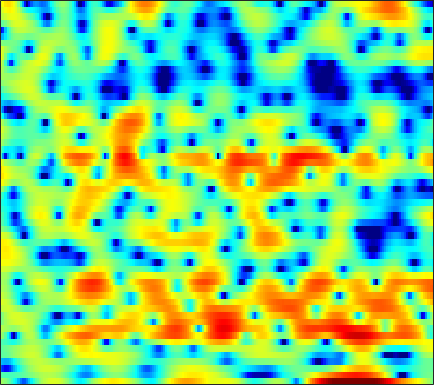

Data behind this chart, as committed beside it:
1.0151, 0.67782, 0.14714, -0.58383, -1.2202, -2.2114, -3.4706, -4.5634, -6.2854, -8.1821, -9.4316, -9.3055, -7.8028, -5.8386, -4.418, -2.8208, -1.4734, -0.56711, 0.41152, 1.2358, 1.8405, 2.2123, 2.5741, 2.7827
-1.431, -1.547, -1.676, -1.768, -1.796, -1.802, -1.758, -1.698, -1.566, -1.387, -1.161, -0.9585, -0.6492, -0.3212, -0.058, 0.2962, 0.6305, 0.8671, 1.145, 1.373, 1.541, 1.618, 1.653, 1.599
-9.677, -11.04, -12.28, -11.9, -10.66, -8.627, -6.694, -5.423, -3.958, -2.749, -1.706, -1.041, -0.2731, 0.38, 0.7959, 1.269, 1.657, 1.889, 2.135, 2.307, 2.408, 2.436, 2.42, 2.335
-5.978, -6.449, -6.756, -6.55, -6.062, -5.089, -3.969, -3.106, -2.032, -1.082, -0.2622, 0.2635, 0.8442, 1.312, 1.587, 1.845, 1.997, 2.042, 2.012, 1.912, 1.726, 1.549, 1.281, 1.003
-1.251, -1.127, -0.9045, -0.6296, -0.3796, -0.01544, 0.3878, 0.6999, 1.114, 1.503, 1.854, 2.074, 2.298, 2.438, 2.473, 2.421, 2.237, 2.012, 1.567, 0.9459, 0.1017, -0.6948, -2.01, -3.66
-1.293, -0.9985, -0.6735, -0.3911, -0.1805, 0.1008, 0.3916, 0.6266, 0.9471, 1.265, 1.555, 1.742, 1.938, 2.063, 2.073, 2.008, 1.822, 1.617, 1.203, 0.6621, -0.03701, -0.6766, -1.665, -2.83
-1.631, -1.732, -2.089, -2.601, -3.001, -3.326, -3.285, -2.915, -2.112, -1.195, -0.3484, 0.1939, 0.727, 1.058, 1.163, 1.143, 0.9536, 0.7525, 0.4116, 0.07383, -0.1868, -0.3348, -0.4007, -0.3231
0.9444, 0.1954, -1.288, -3.641, -6.235, -11.82, -15.56, -9.981, -4.945, -1.942, -0.06166, 0.8697, 1.591, 1.832, 1.71, 1.155, 0.1952, -0.8716, -2.646, -4.666, -6.138, -6.056, -4.526, -2.558
1.645, 1.487, 1.213, 0.8868, 0.6434, 0.4305, 0.468, 0.6707, 1.097, 1.585, 1.978, 2.174, 2.179, 1.893, 1.465, 0.5957, -0.7177, -2.004, -4.065, -6.439, -8.176, -8.268, -6.904, -5.129
-0.413, 0.2986, 1.062, 1.603, 1.901, 2.225, 2.446, 2.562, 2.686, 2.724, 2.68, 2.583, 2.344, 1.985, 1.618, 0.9679, 0.2064, -0.4683, -1.461, -2.485, -3.508, -4.274, -5.267, -6.264
-0.6199, 0.3525, 1.322, 1.975, 2.307, 2.579, 2.705, 2.724, 2.652, 2.534, 2.364, 2.208, 1.976, 1.709, 1.472, 1.127, 0.6806, 0.267, -0.3869, -1.221, -2.263, -3.261, -4.945, -7.309
1.922, 2.179, 2.372, 2.398, 2.311, 2.051, 1.62, 1.189, 0.5572, -0.129, -0.7144, -1.027, -1.178, -1.069, -0.8412, -0.5064, -0.183, -0.01339, 0.05686, -0.02378, -0.2995, -0.6112, -1.152, -1.787
2.926, 2.739, 2.385, 1.889, 1.409, 0.5391, -0.6111, -1.703, -3.621, -6.227, -9.863, -13.02, -13.25, -9.139, -6.527, -3.973, -2.222, -1.253, -0.289, 0.3393, 0.7261, 0.9074, 1.027, 1.073
2.242, 1.964, 1.489, 0.8671, 0.2864, -0.63, -1.704, -2.627, -4, -5.573, -7.039, -7.772, -7.611, -6.221, -4.836, -3.111, -1.644, -0.7557, 0.1445, 0.777, 1.177, 1.343, 1.423, 1.395
1.351, 1.271, 0.8859, 0.1979, -0.4646, -1.491, -2.528, -3.18, -3.689, -3.688, -3.29, -2.792, -1.961, -1.053, -0.3576, 0.5423, 1.307, 1.777, 2.22, 2.429, 2.402, 2.2, 1.692, 0.9159
0.8313, 1.011, 0.6994, -0.2565, -1.469, -3.935, -8.009, -12.98, -16.27, -8.926, -4.654, -2.534, -0.4991, 0.966, 1.813, 2.65, 3.236, 3.519, 3.696, 3.616, 3.285, 2.847, 1.971, 0.6752
1.175, 1.248, 1.025, 0.4288, -0.2666, -1.452, -2.72, -3.458, -3.713, -3.043, -1.885, -0.9987, 0.0426, 0.86, 1.311, 1.735, 1.96, 2.005, 1.924, 1.721, 1.369, 1.03, 0.4744, -0.2044
2.553, 2.563, 2.473, 2.249, 2.016, 1.67, 1.312, 1.077, 0.8569, 0.7369, 0.6832, 0.6632, 0.607, 0.4828, 0.3382, 0.04748, -0.3406, -0.679, -1.141, -1.601, -1.99, -2.246, -2.516, -2.717
3.656, 3.735, 3.748, 3.67, 3.558, 3.34, 3.061, 2.818, 2.45, 2.041, 1.571, 1.165, 0.5258, -0.2467, -0.9397, -2.053, -3.363, -4.446, -5.921, -7.194, -7.879, -7.914, -7.521, -6.977
4.144, 4.296, 4.379, 4.332, 4.221, 3.974, 3.635, 3.329, 2.841, 2.27, 1.613, 1.048, 0.1699, -0.9064, -1.894, -3.514, -5.666, -7.811, -11.97, -19.79, -29.29, -18.12, -13.02, -10.64
4.337, 4.487, 4.528, 4.394, 4.189, 3.802, 3.3, 2.859, 2.232, 1.574, 0.903, 0.4065, -0.2588, -0.9839, -1.596, -2.543, -3.691, -4.689, -6.095, -7.313, -7.972, -8.037, -7.77, -7.577
4.316, 4.362, 4.222, 3.86, 3.447, 2.714, 1.779, 0.9695, -0.1835, -1.297, -2.116, -2.437, -2.44, -2.097, -1.793, -1.453, -1.257, -1.198, -1.224, -1.331, -1.455, -1.555, -1.767, -2.1
2.886, 2.776, 2.401, 1.76, 1.104, -0.04337, -1.556, -2.985, -5.547, -9.316, -15.13, -16.62, -10.59, -6.352, -4.202, -2.15, -0.7303, 0.03854, 0.7659, 1.222, 1.477, 1.57, 1.565, 1.458
0.2915, 0.002978, -0.6333, -1.538, -2.365, -3.588, -4.87, -5.858, -7.202, -8.443, -9.162, -8.875, -7.266, -5.058, -3.466, -1.659, -0.2281, 0.5936, 1.41, 1.958, 2.256, 2.342, 2.349, 2.259
-1.212, -1.728, -2.829, -4.442, -5.987, -8.338, -10.3, -10.59, -9.351, -7.539, -5.761, -4.513, -2.908, -1.425, -0.4033, 0.7944, 1.77, 2.34, 2.872, 3.125, 3.123, 2.944, 2.51, 1.874
-1.448, -1.948, -3.086, -4.853, -6.694, -10.1, -13.99, -14.03, -10.03, -6.414, -3.728, -2.112, -0.3581, 1.065, 1.971, 2.945, 3.659, 4.032, 4.283, 4.237, 3.868, 3.352, 2.242, 0.5396
-2.424, -2.692, -3.278, -4.028, -4.622, -5.263, -5.542, -5.36, -4.628, -3.506, -2.223, -1.25, -0.01902, 1.079, 1.77, 2.525, 3.07, 3.329, 3.473, 3.379, 3.007, 2.54, 1.642, 0.4164
-2.902, -3.324, -4.038, -4.842, -5.383, -5.854, -5.879, -5.55, -4.731, -3.64, -2.467, -1.601, -0.5309, 0.3914, 0.9727, 1.599, 2.054, 2.276, 2.428, 2.414, 2.251, 2.037, 1.668, 1.231
-1.743, -2.657, -4.314, -6.567, -8.727, -11.82, -12.29, -10.27, -7.146, -4.619, -2.668, -1.514, -0.3095, 0.5997, 1.123, 1.626, 1.949, 2.092, 2.174, 2.151, 2.07, 1.973, 1.815, 1.641
1.335, 0.3882, -1.274, -3.464, -5.474, -8.137, -8.656, -7.099, -4.487, -2.337, -0.7324, 0.1723, 1.056, 1.615, 1.85, 1.962, 1.88, 1.737, 1.492, 1.263, 1.085, 1.01, 0.9576, 0.9392
4.088, 3.528, 2.684, 1.787, 1.177, 0.558, 0.2968, 0.3229, 0.6009, 1.007, 1.375, 1.569, 1.66, 1.503, 1.206, 0.5626, -0.3655, -1.228, -2.481, -3.549, -4.041, -3.905, -3.268, -2.535
4.952, 4.526, 3.925, 3.341, 2.937, 2.477, 2.119, 1.931, 1.748, 1.606, 1.45, 1.272, 0.8871, 0.2726, -0.3912, -1.656, -3.494, -5.423, -9.164, -16.08, -25.41, -15.48, -9.9, -6.974
4.862, 4.256, 3.509, 2.854, 2.424, 1.928, 1.507, 1.258, 0.9819, 0.7876, 0.6453, 0.5441, 0.3411, -0.0361, -0.4969, -1.416, -2.734, -3.972, -5.903, -7.765, -8.859, -8.852, -8.062, -6.946
3.616, 2.408, 1.205, 0.5101, 0.214, -0.1541, -0.626, -1.074, -1.596, -1.689, -1.256, -0.6568, 0.1508, 0.7351, 0.933, 0.8739, 0.448, -0.1081, -1.137, -2.471, -4.132, -5.669, -8.081, -9.965
-1.979, -7.278, -13.05, -7.324, -5, -3.95, -4.641, -6.404, -11.26, -18.02, -9.006, -4.899, -1.556, 0.4713, 1.442, 2.182, 2.404, 2.267, 1.734, 0.7738, -0.6725, -2.163, -4.616, -6.632
-0.9951, -2.863, -4.441, -4.668, -4.469, -4.398, -4.826, -5.426, -6.291, -6.41, -5.324, -4.045, -2.336, -0.9336, -0.146, 0.5834, 0.9748, 1.087, 1.025, 0.7867, 0.443, 0.1875, -0.05453, -0.006737
1.278, 0.4594, -0.5008, -1.245, -1.677, -2.14, -2.499, -2.689, -2.833, -2.783, -2.499, -2.187, -1.696, -1.21, -0.8863, -0.5484, -0.3243, -0.2186, -0.1486, -0.1132, -0.05888, 0.02786, 0.2195, 0.5393
2.365, 1.748, 0.9696, 0.2592, -0.2097, -0.7365, -1.14, -1.366, -1.546, -1.608, -1.563, -1.48, -1.345, -1.228, -1.17, -1.167, -1.246, -1.355, -1.511, -1.609, -1.548, -1.361, -0.8949, -0.2613
2.908, 2.228, 1.343, 0.5165, -0.04555, -0.6859, -1.191, -1.47, -1.678, -1.71, -1.62, -1.487, -1.301, -1.184, -1.206, -1.432, -1.953, -2.565, -3.657, -4.883, -5.64, -5.378, -3.925, -2.01
2.004, 0.9948, -0.3297, -1.546, -2.347, -3.264, -4.023, -4.454, -4.767, -4.593, -3.918, -3.216, -2.257, -1.512, -1.183, -1.133, -1.654, -2.504, -4.518, -8.255, -15.95, -15.89, -7.201, -2.595
-2.098, -3.98, -6.679, -8.967, -9.916, -10.4, -11.12, -12.41, -15.71, -17.39, -11.92, -8.375, -5.057, -2.863, -1.756, -0.8629, -0.5124, -0.5438, -0.8868, -1.351, -1.521, -1.23, -0.2712, 1.033
-5.911, -8.429, -13.56, -22.26, -20.63, -14.92, -12.67, -12.21, -12.25, -11.5, -9.04, -6.823, -4.204, -2.211, -1.085, -0.006625, 0.6967, 1.025, 1.29, 1.465, 1.637, 1.817, 2.133, 2.528
-5.432, -5.921, -6.664, -7.168, -7.186, -6.738, -6.006, -5.407, -4.567, -3.632, -2.562, -1.716, -0.6228, 0.3437, 0.9366, 1.54, 1.918, 2.073, 2.148, 2.116, 2.02, 1.94, 1.861, 1.831
-4.234, -3.487, -2.794, -2.286, -1.94, -1.468, -0.9583, -0.5472, 0.01457, 0.5802, 1.132, 1.519, 1.96, 2.294, 2.449, 2.503, 2.361, 2.128, 1.644, 0.9799, 0.2073, -0.3877, -1.071, -1.496
-1.847, -1.163, -0.4309, 0.1608, 0.5436, 1.002, 1.422, 1.72, 2.093, 2.427, 2.7, 2.851, 2.962, 2.929, 2.796, 2.436, 1.841, 1.204, 0.04629, -1.535, -3.644, -5.63, -8.701, -10.7
0.2534, 0.4895, 0.7826, 1.063, 1.27, 1.548, 1.831, 2.039, 2.307, 2.542, 2.715, 2.788, 2.787, 2.641, 2.416, 1.932, 1.199, 0.4503, -0.8628, -2.625, -4.992, -7.29, -11.1, -13.92
1.224, 1.056, 0.8572, 0.7182, 0.6805, 0.7459, 0.9408, 1.154, 1.479, 1.799, 2.072, 2.221, 2.315, 2.278, 2.147, 1.82, 1.292, 0.7614, -0.1288, -1.226, -2.478, -3.441, -4.597, -5.388
1.66, 0.9121, -0.1589, -1.143, -1.646, -1.797, -1.36, -0.794, 0.03689, 0.7972, 1.413, 1.773, 2.116, 2.318, 2.382, 2.343, 2.161, 1.92, 1.449, 0.8161, 0.03686, -0.6233, -1.569, -2.534
2.413, 0.841, -2.027, -6.291, -10.64, -11.31, -6.358, -3.762, -1.485, -0.05897, 0.8459, 1.308, 1.783, 2.182, 2.458, 2.805, 3.073, 3.177, 3.142, 2.873, 2.336, 1.724, 0.6025, -0.9646
3.567, 2.203, -0.01225, -2.528, -4.14, -4.702, -3.568, -2.524, -1.53, -1.121, -1.223, -1.496, -1.77, -1.485, -0.7862, 0.4789, 1.719, 2.462, 3.151, 3.441, 3.334, 2.984, 2.123, 0.7563
3.019, 2.303, 1.358, 0.517, 0.01392, -0.4696, -0.8176, -1.093, -1.694, -2.81, -4.842, -7.412, -14.27, -19.31, -10.3, -4.73, -1.596, -0.03404, 1.362, 2.183, 2.551, 2.589, 2.353, 1.87
0.2375, -0.1241, -0.3395, -0.3608, -0.3349, -0.3276, -0.4237, -0.6213, -1.101, -1.89, -3.006, -4.001, -5.128, -5.23, -4.471, -2.931, -1.405, -0.4311, 0.5602, 1.247, 1.676, 1.849, 1.938, 1.891
-6.73, -6.478, -4.702, -2.853, -1.76, -0.7062, -0.0515, 0.2168, 0.3352, 0.2349, 0.00227, -0.1957, -0.4109, -0.4852, -0.4212, -0.2194, 0.04946, 0.2489, 0.4808, 0.6609, 0.8047, 0.894, 1.014, 1.124
-12.29, -10.55, -6.063, -2.964, -1.355, 0.1413, 1.097, 1.557, 1.896, 2.002, 1.942, 1.832, 1.616, 1.333, 1.088, 0.7358, 0.3352, -0.01222, -0.4993, -0.976, -1.343, -1.458, -1.367, -0.9921
-1.082, -0.8968, -0.2079, 0.6897, 1.345, 2.067, 2.564, 2.781, 2.882, 2.798, 2.555, 2.282, 1.829, 1.279, 0.7853, -0.001786, -0.9874, -1.885, -3.382, -5.237, -7.286, -8.385, -8.07, -6.114
1.529, 1.965, 2.504, 2.958, 3.207, 3.377, 3.348, 3.184, 2.802, 2.26, 1.609, 1.075, 0.3467, -0.3808, -0.9496, -1.83, -2.928, -3.964, -5.815, -8.473, -12.62, -16.81, -15.44, -9.832
2.032, 2.927, 3.74, 4.179, 4.276, 4.106, 3.583, 2.962, 1.829, 0.4054, -1.148, -2.215, -3.294, -3.862, -4.073, -4.334, -4.757, -5.25, -5.998, -6.775, -7.245, -7.232, -6.569, -5.279
3.033, 3.936, 4.705, 5.011, 4.954, 4.491, 3.545, 2.48, 0.4732, -2.427, -6.695, -11.34, -16.03, -11.58, -9.202, -7.654, -7.334, -7.61, -8.314, -8.824, -8.456, -7.56, -5.886, -4.131
